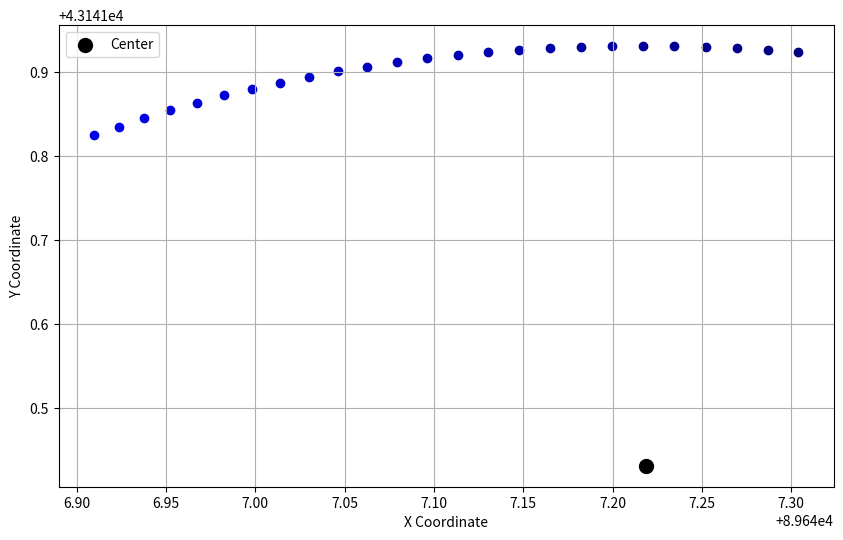

Here is the Python script that generated this plot:
import matplotlib.pyplot as plt

# 例としてxとyの座標をリストで用意します
x_values = [
    89647.304042, 89647.286796, 89647.269468, 89647.252078,
    89647.234647, 89647.217196, 89647.199747, 89647.182322, 89647.164940,
    89647.147624, 89647.130394, 89647.113272, 89647.096278, 89647.079433,
    89647.062758, 89647.046273, 89647.029998, 89647.013952, 89646.998156,
    89646.982628, 89646.967388, 89646.952454, 89646.937845, 89646.923577,
    89646.909669
]

y_values = [
    43141.924223, 43141.926904, 43141.928982, 43141.930453,
    43141.931317, 43141.931572, 43141.931217, 43141.930254, 43141.928683,
    43141.926507, 43141.923728, 43141.920349, 43141.916374, 43141.911809,
    43141.906659, 43141.900930, 43141.894629, 43141.887764, 43141.880344,
    43141.872376, 43141.863871, 43141.854840, 43141.845293, 43141.835242,
    43141.824699
]

center = [89647.218622, 43141.431574]

# カラーマップを用意します（色のリスト）
colors = plt.cm.jet(range(len(x_values)))

# プロットの作成
plt.figure(figsize=(10, 6))

# xとyをそれぞれ異なる色でプロット
for i in range(len(x_values)):
    plt.scatter(x_values[i], y_values[i], color=colors[i])

# centerのポイントを黒でプロット
plt.scatter(center[0], center[1], color='black', label='Center', s=100)

# 軸ラベルの設定
plt.xlabel('X Coordinate')
plt.ylabel('Y Coordinate')

# グリッドの表示
plt.grid(True)

# 凡例を表示
plt.legend()

# プロットの表示
plt.show()
